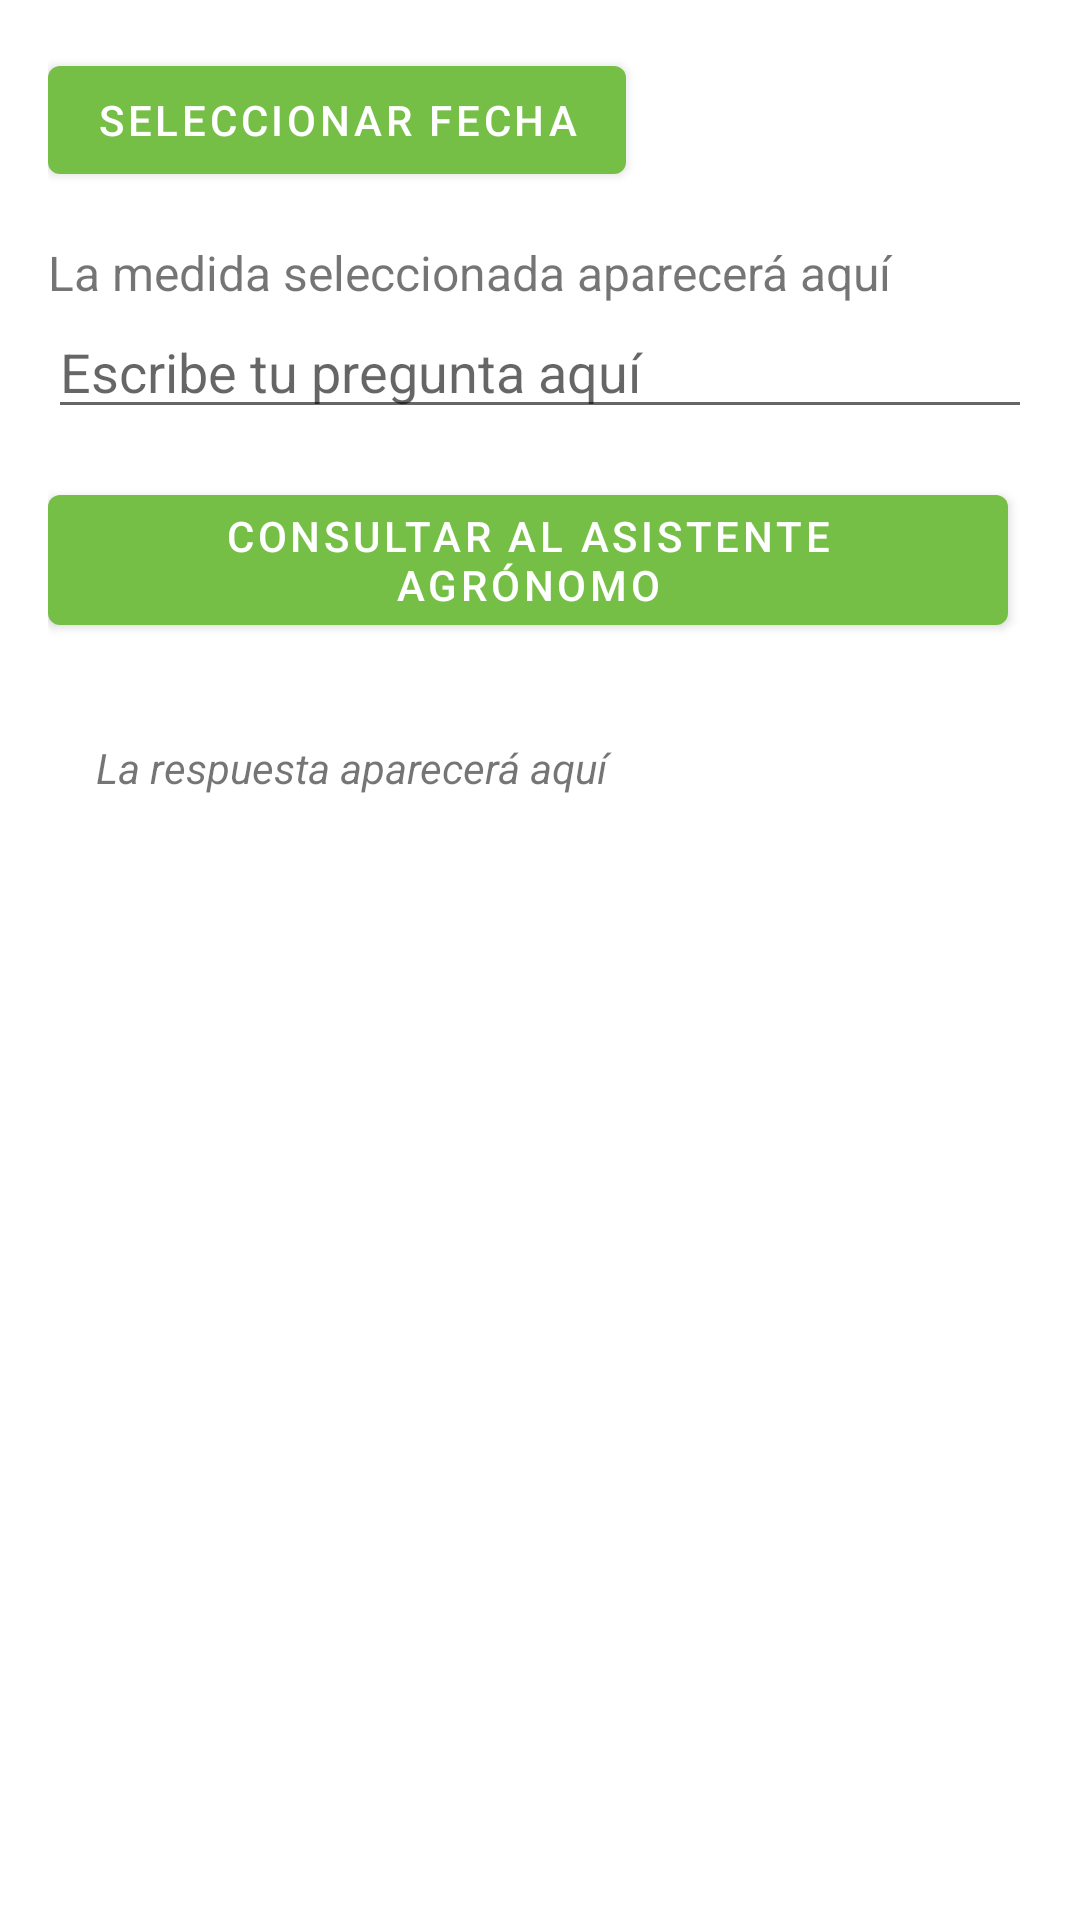

The Android layout XML behind this screen, and the referenced resources:
<!-- AndroidManifest.xml: application theme Theme.Eala -->
<!-- res/layout/fragment_asistente.xml -->
<?xml version="1.0" encoding="utf-8"?>
<androidx.constraintlayout.widget.ConstraintLayout xmlns:android="http://schemas.android.com/apk/res/android"
    xmlns:app="http://schemas.android.com/apk/res-auto"
    xmlns:tools="http://schemas.android.com/tools"
    android:layout_width="match_parent"
    android:layout_height="match_parent"
    tools:context=".ui.Asistente.AsistenteFragment">

    <LinearLayout
        android:layout_width="match_parent"
        android:layout_height="match_parent"
        android:orientation="vertical"
        android:padding="16dp">

        
        <Button
            android:id="@+id/btnSeleccionarFecha"
            android:text="Seleccionar fecha"
            android:layout_width="wrap_content"
            android:layout_height="wrap_content" />

        
        <TextView
            android:id="@+id/textMedidaSeleccionada"
            android:layout_width="match_parent"
            android:layout_height="wrap_content"
            android:text="La medida seleccionada aparecerá aquí"
            android:paddingTop="16dp"
            android:textSize="16sp" />

        
        <EditText
            android:id="@+id/inputMensaje"
            android:layout_width="match_parent"
            android:layout_height="wrap_content"
            android:hint="Escribe tu pregunta aquí" />

        
        <Button
            android:id="@+id/btnConsultarAsistente"
            android:layout_width="wrap_content"
            android:layout_height="wrap_content"
            android:text="Consultar al asistente agrónomo"
            android:layout_marginTop="16dp" />

        <ScrollView
            android:id="@+id/scrollView"
            android:layout_width="match_parent"
            android:layout_height="0dp"
            android:layout_weight="1"
            android:fillViewport="true"
            android:padding="16dp">

            
            <TextView
                android:id="@+id/textRespuestaAsistente"
                android:layout_width="match_parent"
                android:layout_height="wrap_content"
                android:text="La respuesta aparecerá aquí"
                android:paddingTop="16dp"
                android:textStyle="italic" />
        </ScrollView>
    </LinearLayout>
</androidx.constraintlayout.widget.ConstraintLayout>
<!-- resources referenced by this layout -->
<resources>
  <style name="Theme.Eala" parent="Theme.MaterialComponents.DayNight.NoActionBar">
          
          <item name="colorPrimary">@color/verde_fondo</item>
          <item name="colorPrimaryVariant">@color/verde_fuerte</item>
          <item name="colorOnPrimary">@color/white</item>
          
          <item name="colorSecondary">@color/azul_agua</item>
          <item name="colorSecondaryVariant">@color/azul_fuerte</item>
          <item name="colorOnSecondary">@color/black</item>
          
          <item name="android:statusBarColor">?attr/colorPrimaryVariant</item>
          
      </style>
  <color name="verde_fondo">#76BF47</color>
  <color name="verde_fuerte">#70ad47</color>
  <color name="white">#FFFFFFFF</color>
  <color name="azul_agua">#9dc3e6</color>
  <color name="azul_fuerte">#4f8bba</color>
  <color name="black">#FF000000</color>
</resources>
